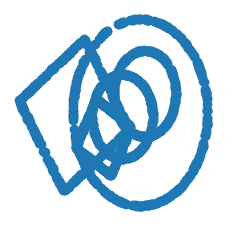

Write Python code to recreate this figure. (Note: this script raises an exception after producing the figure.)
import math
import random

import matplotlib.cm as cm
import matplotlib.pyplot as plt
import numpy as np

"""
[redacted]
    Email : [email redacted] or [email redacted]
[redacted]
[redacted]
[redacted]
"""
MY_DPI = 192
RADIUS = 10
WIDTH = 10


def draw_ring(n_points=250):
    xs, ys = [], []
    r = random.random() * RADIUS
    for i in range(n_points):
        p = 2 * math.pi * random.random()
        x = r * math.cos(p)
        y = r * math.sin(p)
        x += 1
        y += 1
        xs.append(x)
        ys.append(y)
    return xs, ys


def draw_circle(n_points=250):
    xs, ys = [], []
    for i in range(n_points):
        p = random.random() * 2 * math.pi
        r = 1 * math.sqrt(random.random())
        x = math.cos(p) * r
        y = math.sin(p) * r
        xs.append(x)
        ys.append(y)
    return xs, ys


def draw_square_ring(n_points=250):
    width = random.random() * WIDTH
    std = 0.025
    np.random.seed(int(n_points * width))
    x = list(np.random.normal(loc=0.0, scale=std, size=[n_points // 4]))
    x += list(np.random.uniform(0.0, width, size=[n_points // 4]))
    x += list(np.random.normal(loc=width, scale=std, size=[n_points // 4]))
    x += list(np.random.uniform(0.0, width, size=[n_points // 4]))

    np.random.seed(int(n_points * width + 1))
    y = list(np.random.uniform(0.0, width, size=[n_points // 4]))
    y += list(np.random.normal(loc=width, scale=std, size=[n_points // 4]))
    y += list(np.random.uniform(0.0, width, size=[n_points // 4]))
    y += list(np.random.normal(loc=0.0, scale=std, size=[n_points // 4]))

    return x, y


def rotate_point(xs, ys, degree, origin=(0, 0)):
    degree = math.radians(degree)
    bias = random.random() * 5
    for idx, x in enumerate(xs):
        y = ys[idx]
        ox, oy = origin
        x -= ox
        y -= oy
        cos = math.cos(degree)
        sin = math.sin(degree)
        rotated_x = cos * x - sin * y
        rotated_y = sin * x + cos * y
        xs[idx], ys[idx] = rotated_x + ox + bias, rotated_y + oy + bias
    return xs, ys


def plot_shapes(xs, ys, idx=0):
    result_path = "../Results/train/" + "image-" + str(idx) + ".png"
    # plt.close("all")
    # plt.figure(figsize=(512 / MY_DPI, 512 / MY_DPI), dpi=MY_DPI)
    # plt.figure(figsize=(15, 10))
    # plt.plot(xs, ys, 'o')
    plt.axis('off')
    # plt.grid()
    # plt.legend()
    # plt.xlim((-2, 2))
    # plt.ylim((-2, 2))
    plt.savefig(result_path, dpi=MY_DPI)
    data = plt.imread(result_path)[:, :, 0]
    plt.imsave(result_path, data, cmap=cm.gray)


def main():
    for idx in range(100):
        plt.close("all")
        # plt.figure(figsize=(15, 10))
        plt.figure(figsize=(512 / MY_DPI, 512 / MY_DPI), dpi=MY_DPI)
        number_of_objects = 5
        shapes = ['square ring', 'ring']
        xs, ys = [], []
        for shape in shapes:
            for i in range(random.randint(1, number_of_objects)):
                x, y = [], []
                if shape == "circle":
                    x, y = draw_circle(n_points=300)
                elif shape == "square ring":
                    x, y = draw_square_ring(n_points=300)
                elif shape == "ring":
                    x, y = draw_ring(n_points=300)
                degree = random.random() * 180
                x, y = rotate_point(x, y, degree, origin=(0, 0))
                xs = xs + x
                ys = ys + y
        plt.plot(xs, ys, 'o')
        plot_shapes(xs, ys, idx)


if __name__ == '__main__':
    # x, y = [1], [1]
    # degree = 45
    # print(rotate_point(x, y, degree))
    main()
